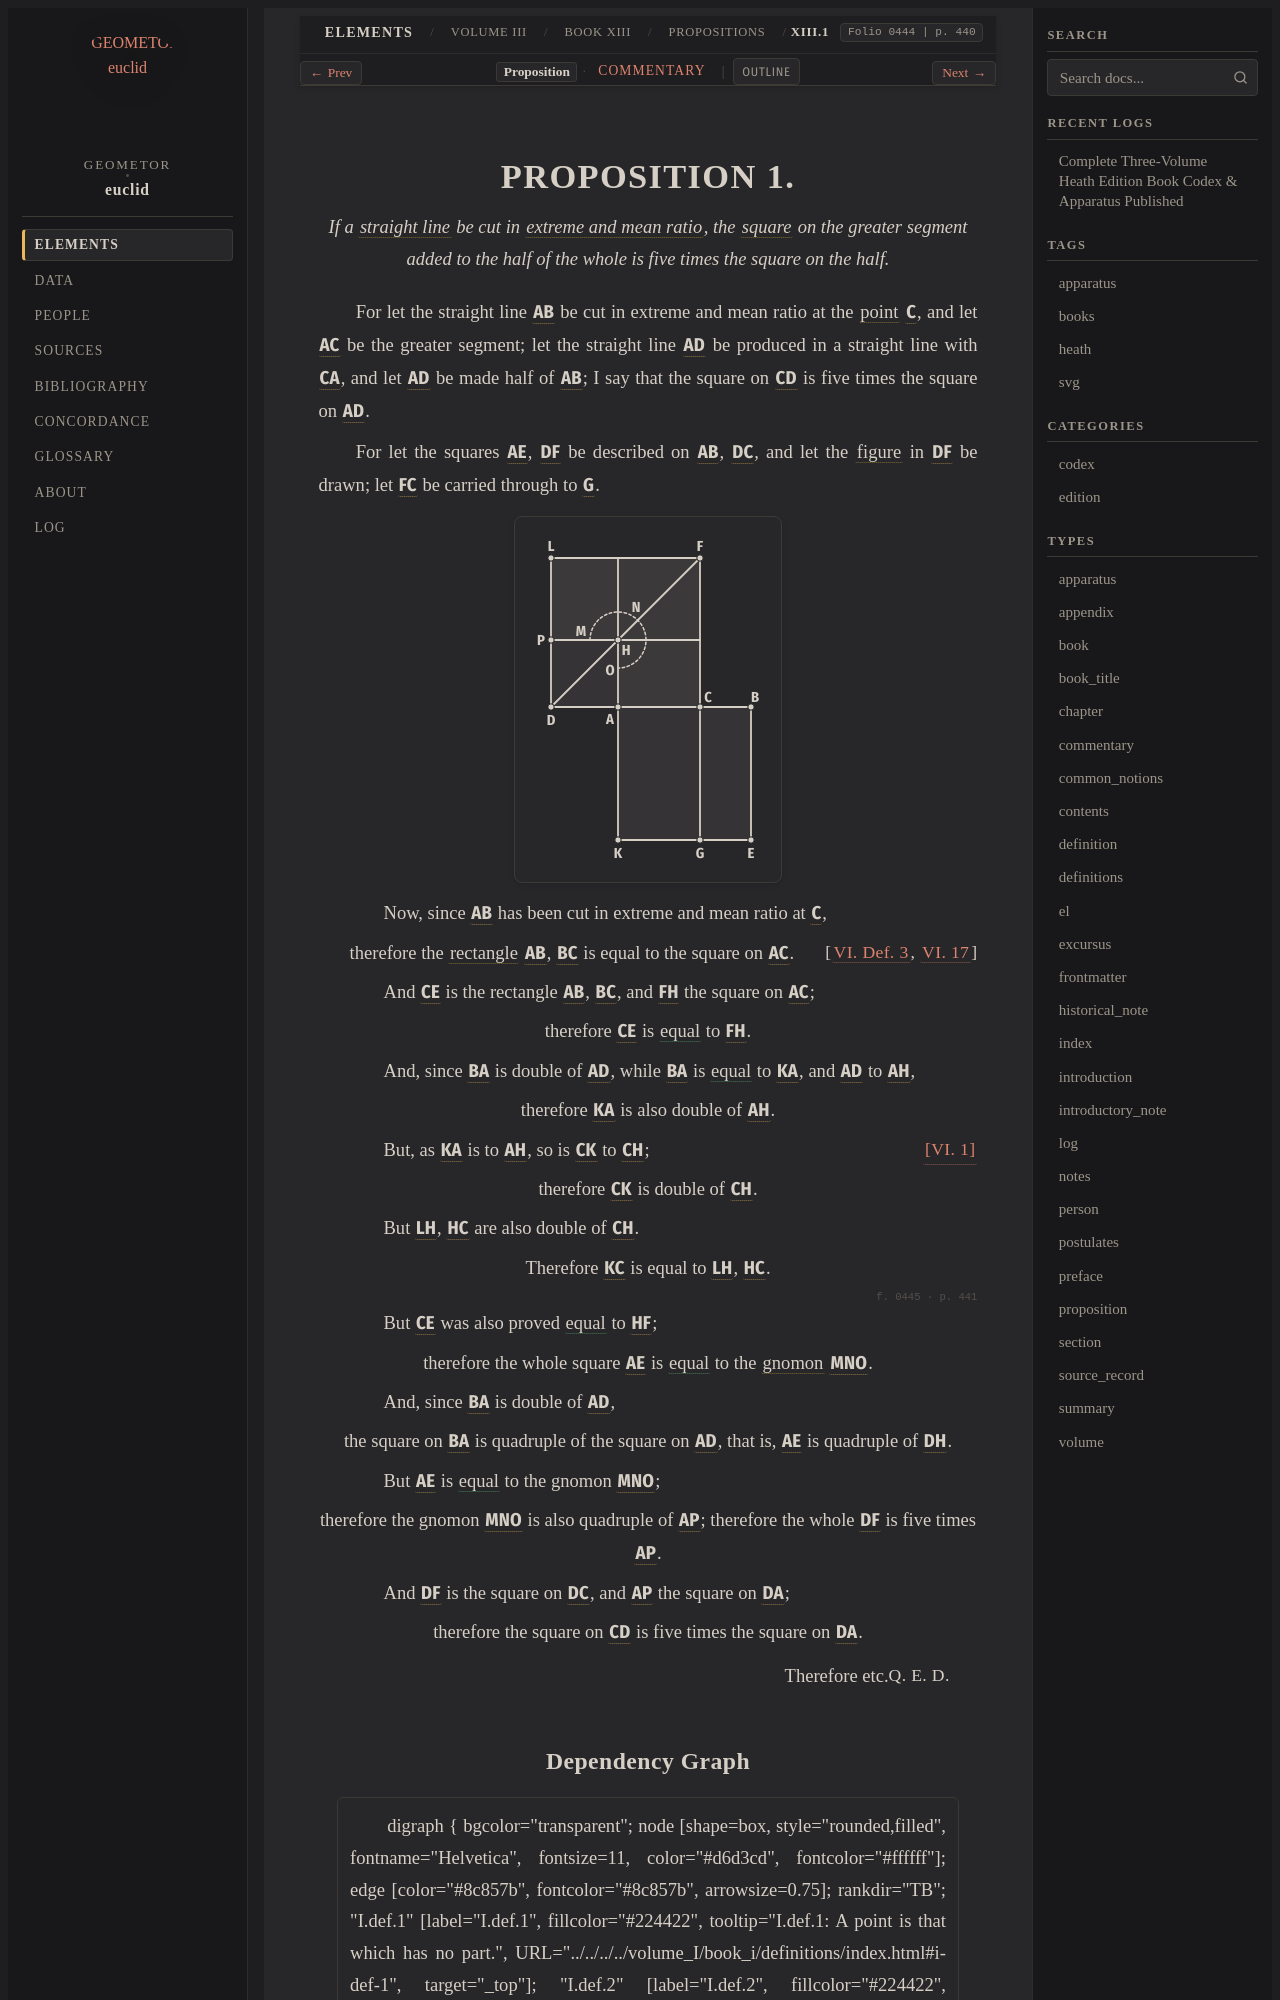

repository: geometor/euclid · page: heath/volume_III/book_xiii/propositions/01/index.html · generator: sphinx

:canonical_id: XIII.1
:volume: III
:book: XIII
:proposition: 1
:type: proposition
:title: Proposition XIII.1
:folios: 0444, 0445
:folio: 0444
:page: 440
:pages: 440, 441
:dependencies: I.def.4, I.def.22, II.def.2, VI.def.3, VI.1, VI.17

.. _XIII.1:

.. _folio-iii-0444:

.. folio:: 0444
   :page: 440

PROPOSITION 1.
==============

.. enunciation::

   If a :term:`straight line <straight-line>` be cut in :term:`extreme and mean ratio <extreme-and-mean-ratio>`, the :term:`square <square>` on the greater segment added to the half of the whole is five times the square on the half.

For let the straight line :g:`AB <0444.g1:/ A B />` be cut in extreme and mean ratio at the :term:`point <point>` :g:`C <0444.g1:C>`, and let :g:`AC <0444.g1:/ A C />` be the greater segment; let the straight line :g:`AD <0444.g1:/ A D />` be produced in a straight line with :g:`CA <0444.g1:/ C A />`, and let :g:`AD <0444.g1:/ A D />` be made half of :g:`AB <0444.g1:/ A B />`; I say that the square on :g:`CD <0444.g1:/ C D />` is five times the square on :g:`AD <0444.g1:/ A D />`.

For let the squares :g:`AE <0444.g1:< A E >>`, :g:`DF <0444.g1:< D F >>` be described on :g:`AB <0444.g1:/ A B />`, :g:`DC <0444.g1:/ D C />`, and let the :term:`figure <figure>` in :g:`DF <0444.g1:< D F >>` be drawn; let :g:`FC <0444.g1:/ F C />` be carried through to :g:`G <0444.g1:G>`.

.. picture:: 0444.g1.svg
   :alt: Book XIII, Proposition 1

.. subclause::

   Now, since :g:`AB <0444.g1:/ A B />` has been cut in extreme and mean ratio at :g:`C <0444.g1:C>`,

.. assertion::

   therefore the :term:`rectangle <contained-rectangle>` :g:`AB <0444.g1:/ A B />`, :g:`BC <0444.g1:/ B C />` is equal to the square on :g:`AC <0444.g1:/ A C />`. :just:`[VI. Def. 3, VI. 17] <VI.def.3, VI.17>`

.. subclause::

   And :g:`CE <0444.g1:< C E >>` is the rectangle :g:`AB <0444.g1:/ A B />`, :g:`BC <0444.g1:/ B C />`, and :g:`FH <0444.g1:< F H >>` the square on :g:`AC <0444.g1:/ A C />`;

.. assertion::

   therefore :g:`CE <0444.g1:< C E >>` is :eq:`equal <0444.g1:< C E > = 0444.g1:< F H >>` to :g:`FH <0444.g1:< F H >>`.

.. subclause::

   And, since :g:`BA <0444.g1:/ B A />` is double of :g:`AD <0444.g1:/ A D />`, while :g:`BA <0444.g1:/ B A />` is :eq:`equal <0444.g1:/ B A / = 0444.g1:/ K A /; 0444.g1:/ A D / = 0444.g1:/ A H />` to :g:`KA <0444.g1:/ K A />`, and :g:`AD <0444.g1:/ A D />` to :g:`AH <0444.g1:/ A H />`,

.. assertion::

   therefore :g:`KA <0444.g1:/ K A />` is also double of :g:`AH <0444.g1:/ A H />`.

.. subclause:: [VI. 1] <VI.1>

   But, as :g:`KA <0444.g1:/ K A />` is to :g:`AH <0444.g1:/ A H />`, so is :g:`CK <0444.g1:< C K >>` to :g:`CH <0444.g1:< C H >>`;

.. assertion::

   therefore :g:`CK <0444.g1:< C K >>` is double of :g:`CH <0444.g1:< C H >>`.

.. subclause::

   But :g:`LH <0444.g1:< L H >>`, :g:`HC <0444.g1:< H C >>` are also double of :g:`CH <0444.g1:< C H >>`.

.. assertion::

   Therefore :g:`KC <0444.g1:< K C >>` is equal to :g:`LH <0444.g1:< L H >>`, :g:`HC <0444.g1:< H C >>`.

.. _folio-iii-0445:

.. folio:: 0445
   :page: 441

.. subclause::

   But :g:`CE <0444.g1:< C E >>` was also proved :eq:`equal <0444.g1:< C E > = 0444.g1:< H F >>` to :g:`HF <0444.g1:< H F >>`;

.. assertion::

   therefore the whole square :g:`AE <0444.g1:< A E >>` is :eq:`equal <0444.g1:< A E > = 0444.g1:< M N O >>` to the :term:`gnomon <gnomon>` :g:`MNO <0444.g1:< M N O >>`.

.. subclause::

   And, since :g:`BA <0444.g1:/ B A />` is double of :g:`AD <0444.g1:/ A D />`,

.. assertion::

   the square on :g:`BA <0444.g1:/ B A />` is quadruple of the square on :g:`AD <0444.g1:/ A D />`, that is, :g:`AE <0444.g1:< A E >>` is quadruple of :g:`DH <0444.g1:< D H >>`.

.. subclause::

   But :g:`AE <0444.g1:< A E >>` is :eq:`equal <0444.g1:< A E > = 0444.g1:< M N O >>` to the gnomon :g:`MNO <0444.g1:< M N O >>`;

.. assertion::

   therefore the gnomon :g:`MNO <0444.g1:< M N O >>` is also quadruple of :g:`AP <0444.g1:< A P >>`; therefore the whole :g:`DF <0444.g1:< D F >>` is five times :g:`AP <0444.g1:< A P >>`.

.. subclause::

   And :g:`DF <0444.g1:< D F >>` is the square on :g:`DC <0444.g1:/ D C />`, and :g:`AP <0444.g1:< A P >>` the square on :g:`DA <0444.g1:/ D A />`;

.. assertion::

   therefore the square on :g:`CD <0444.g1:/ C D />` is five times the square on :g:`DA <0444.g1:/ D A />`.

.. qed::

   Therefore etc. :just:`Q. E. D.`
